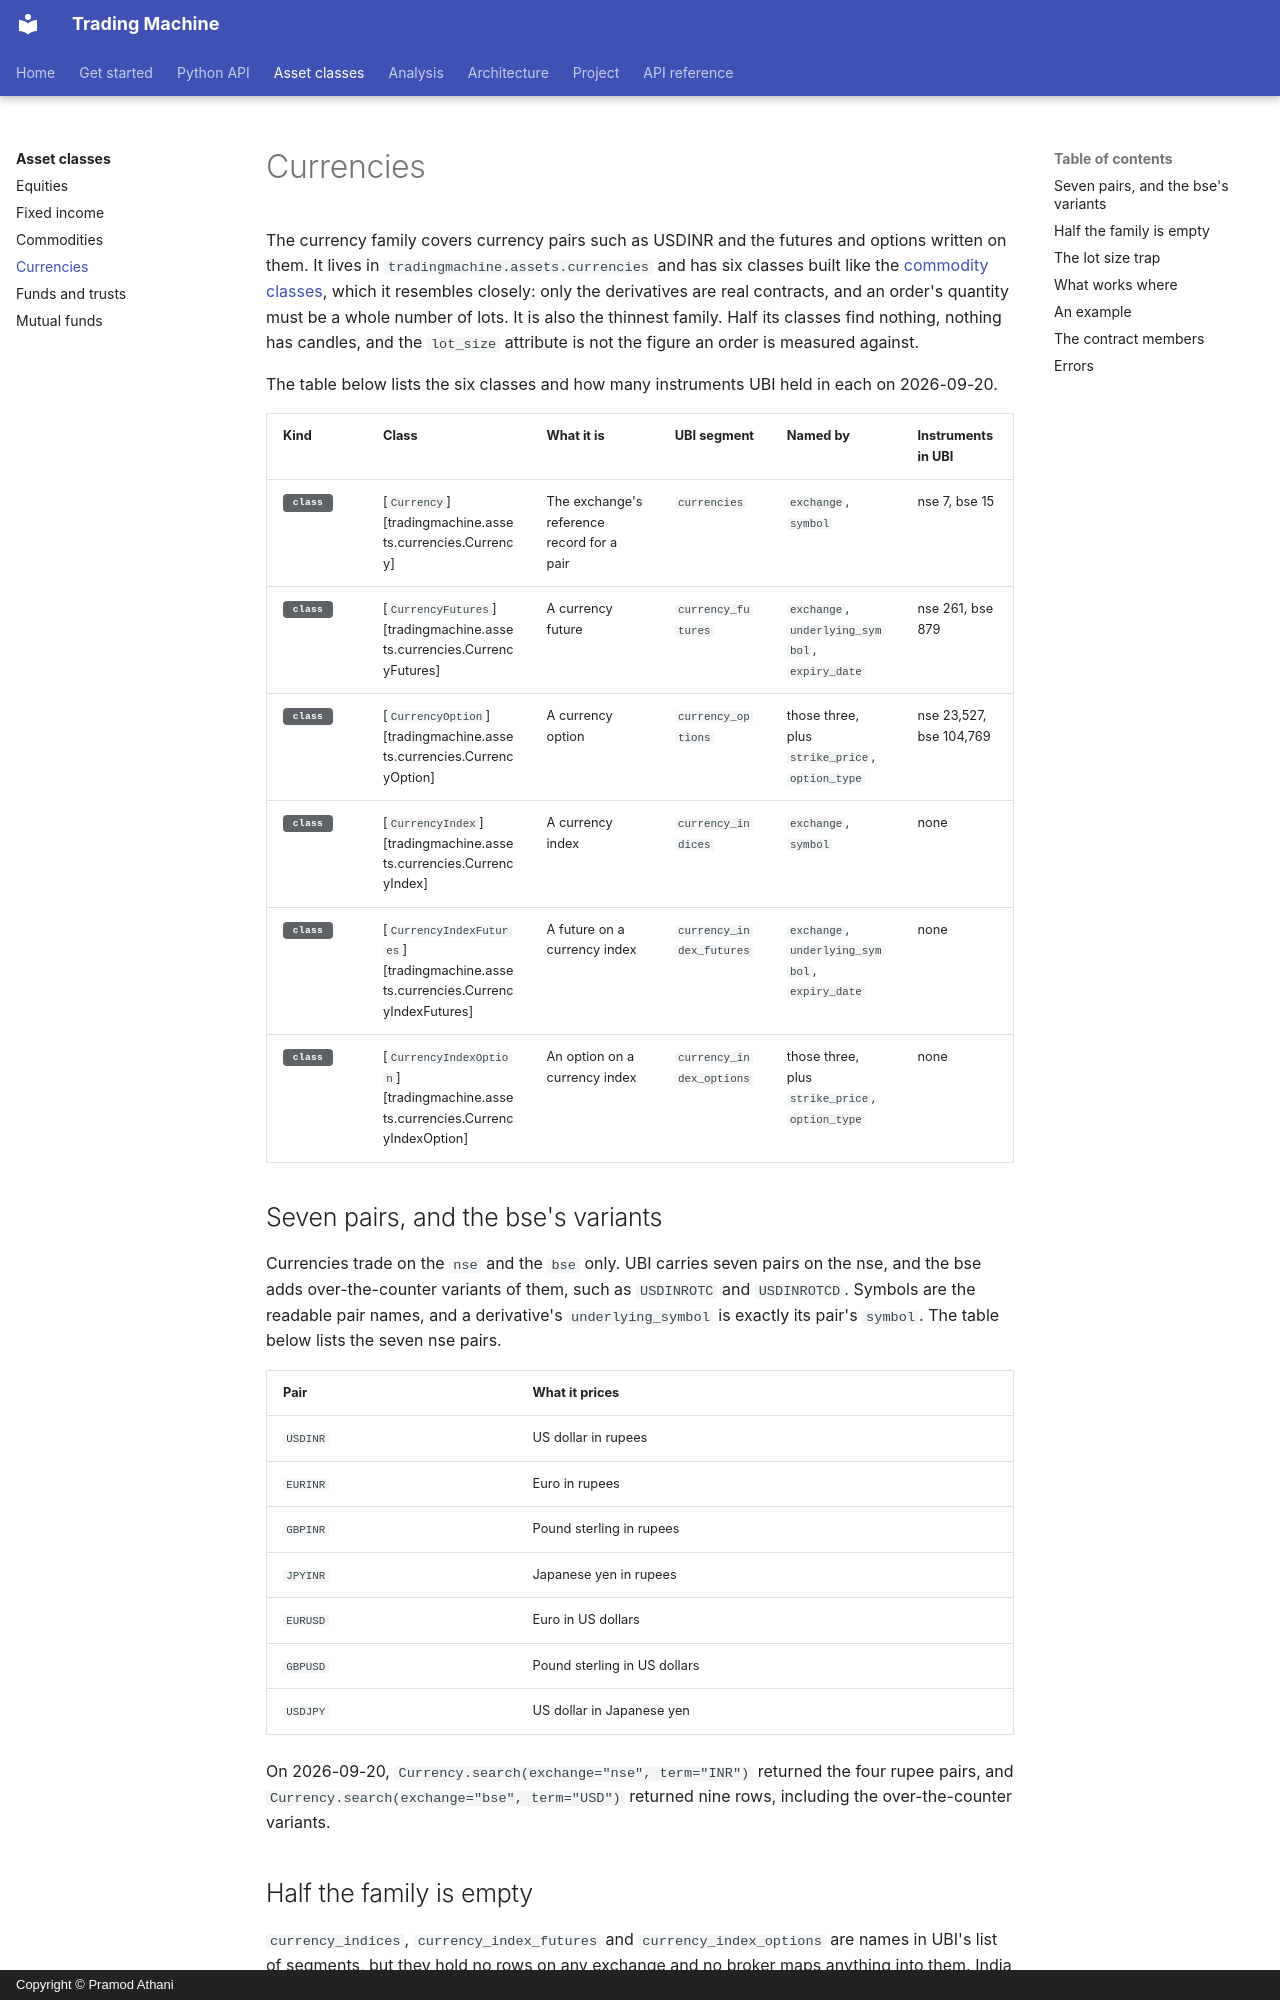

repository: pramodathani/tradingmachine · page: asset-classes/currencies/index.html · generator: mkdocs · copyright: Copyright © Pramod Athani

# Currencies

The currency family covers currency pairs such as USDINR and the futures and options written on them. It lives in `tradingmachine.assets.currencies` and has six classes built like the [commodity classes](commodities.md), which it resembles closely: only the derivatives are real contracts, and an order's quantity must be a whole number of lots. It is also the thinnest family. Half its classes find nothing, nothing has candles, and the `lot_size` attribute is not the figure an order is measured against.

The table below lists the six classes and how many instruments UBI held in each on 2026-09-20.

| Kind | Class | What it is | UBI segment | Named by | Instruments in UBI |
|---|---|---|---|---|---|
| <span class="member class">class</span> | [`Currency`][tradingmachine.assets.currencies.Currency] | The exchange's reference record for a pair | `currencies` | `exchange`, `symbol` | nse 7, bse 15 |
| <span class="member class">class</span> | [`CurrencyFutures`][tradingmachine.assets.currencies.CurrencyFutures] | A currency future | `currency_futures` | `exchange`, `underlying_symbol`, `expiry_date` | nse 261, bse 879 |
| <span class="member class">class</span> | [`CurrencyOption`][tradingmachine.assets.currencies.CurrencyOption] | A currency option | `currency_options` | those three, plus `strike_price`, `option_type` | nse 23,527, bse 104,769 |
| <span class="member class">class</span> | [`CurrencyIndex`][tradingmachine.assets.currencies.CurrencyIndex] | A currency index | `currency_indices` | `exchange`, `symbol` | none |
| <span class="member class">class</span> | [`CurrencyIndexFutures`][tradingmachine.assets.currencies.CurrencyIndexFutures] | A future on a currency index | `currency_index_futures` | `exchange`, `underlying_symbol`, `expiry_date` | none |
| <span class="member class">class</span> | [`CurrencyIndexOption`][tradingmachine.assets.currencies.CurrencyIndexOption] | An option on a currency index | `currency_index_options` | those three, plus `strike_price`, `option_type` | none |

## Seven pairs, and the bse's variants

Currencies trade on the `nse` and the `bse` only. UBI carries seven pairs on the nse, and the bse adds over-the-counter variants of them, such as `USDINROTC` and `USDINROTCD`. Symbols are the readable pair names, and a derivative's `underlying_symbol` is exactly its pair's `symbol`. The table below lists the seven nse pairs.

| Pair | What it prices |
|---|---|
| `USDINR` | US dollar in rupees |
| `EURINR` | Euro in rupees |
| `GBPINR` | Pound sterling in rupees |
| `JPYINR` | Japanese yen in rupees |
| `EURUSD` | Euro in US dollars |
| `GBPUSD` | Pound sterling in US dollars |
| `USDJPY` | US dollar in Japanese yen |

On 2026-09-20, `Currency.search(exchange="nse", term="INR")` returned the four rupee pairs, and `Currency.search(exchange="bse", term="USD")` returned nine rows, including the over-the-counter variants.
